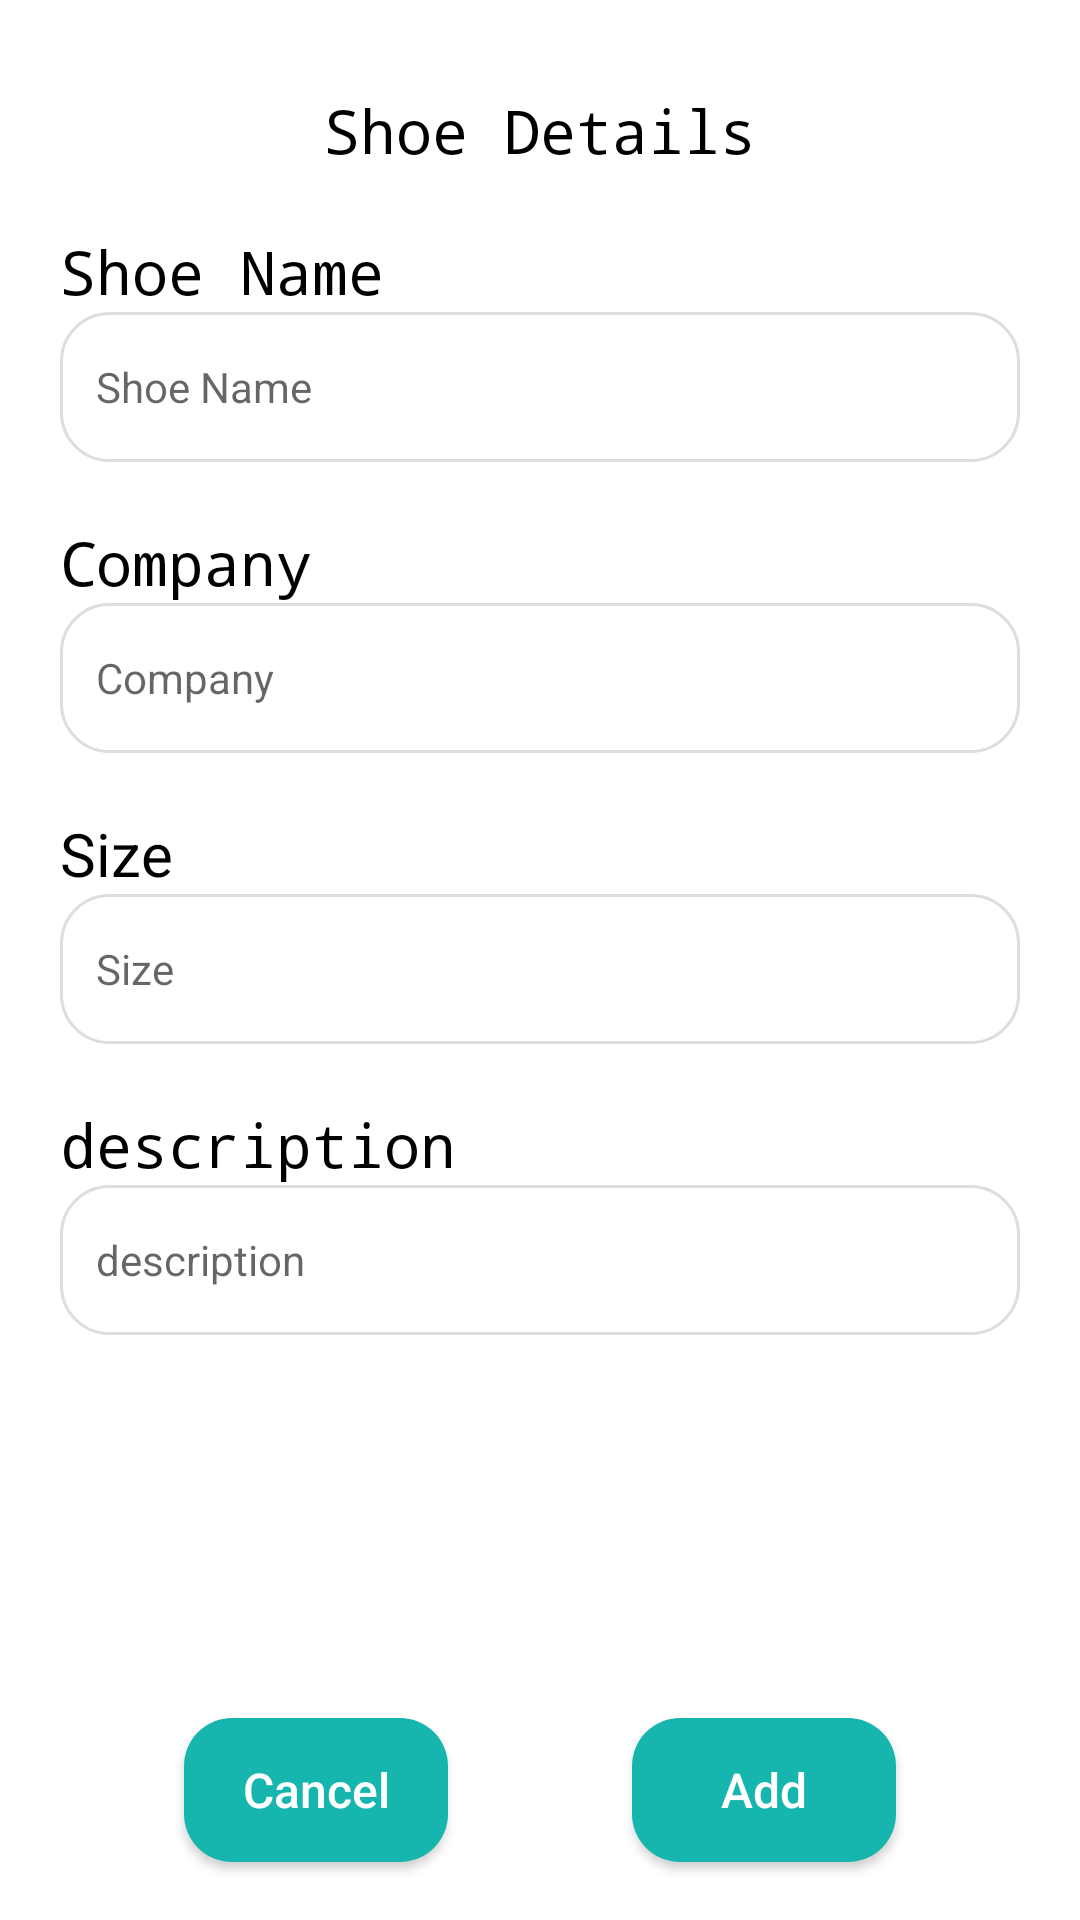

Layout XML and referenced resources for this Android screen:
<!-- AndroidManifest.xml: application theme Theme.ShoeApp -->
<!-- res/layout/fragment_shoe_attribues.xml -->
<?xml version="1.0" encoding="utf-8"?>
<layout xmlns:android="http://schemas.android.com/apk/res/android"
    xmlns:app="http://schemas.android.com/apk/res-auto"
    xmlns:tools="http://schemas.android.com/tools">

    <data>

    </data>

    <androidx.constraintlayout.widget.ConstraintLayout
        android:layout_width="match_parent"
        android:layout_height="match_parent"
        tools:context=".ShoeAttributesFragment">

        <androidx.constraintlayout.widget.Guideline
            android:id="@+id/guideline8"
            android:layout_width="wrap_content"
            android:layout_height="wrap_content"
            android:orientation="horizontal"
            app:layout_constraintGuide_percent="0.97" />

        <TextView
            android:id="@+id/tvTitleDetails"
            android:layout_width="wrap_content"
            android:layout_height="wrap_content"
            android:layout_marginTop="30dp"
            android:layout_marginBottom="20dp"
            android:fontFamily="monospace"
            android:text="@string/shoe_details"
            android:textColor="@color/black"
            android:textSize="20sp"
            app:layout_constraintEnd_toEndOf="parent"
            app:layout_constraintStart_toStartOf="parent"
            app:layout_constraintTop_toTopOf="parent" />

        <ScrollView
            android:id="@+id/sv2"
            android:layout_width="0dp"
            android:layout_height="0dp"
            android:layout_marginStart="20dp"
            android:layout_marginTop="20dp"
            android:layout_marginEnd="20dp"
            app:layout_constraintBottom_toTopOf="@+id/btnCancel"
            app:layout_constraintEnd_toEndOf="parent"
            app:layout_constraintStart_toStartOf="parent"
            app:layout_constraintTop_toBottomOf="@id/tvTitleDetails">

            <androidx.constraintlayout.widget.ConstraintLayout
                android:layout_width="match_parent"
                android:layout_height="wrap_content">

                <TextView
                    android:id="@+id/tvShoeName"
                    android:layout_width="wrap_content"
                    android:layout_height="wrap_content"
                    android:fontFamily="monospace"
                    android:text="@string/shoe_namee"
                    android:textColor="@color/black"
                    android:textSize="20sp"
                    app:layout_constraintStart_toStartOf="parent"
                    app:layout_constraintTop_toTopOf="parent" />

                <EditText
                    android:id="@+id/edShoeName"
                    style="@style/input_style"
                    android:layout_width="0dp"
                    android:hint="@string/shoe_namee"
                    app:layout_constraintEnd_toEndOf="parent"
                    app:layout_constraintStart_toStartOf="parent"
                    app:layout_constraintTop_toBottomOf="@+id/tvShoeName" />

                <TextView
                    android:id="@+id/tvCompany"
                    android:layout_width="wrap_content"
                    android:layout_height="wrap_content"
                    android:layout_marginTop="20dp"
                    android:fontFamily="monospace"
                    android:text="@string/company"
                    android:textColor="@color/black"
                    android:textSize="20sp"
                    app:layout_constraintStart_toStartOf="parent"
                    app:layout_constraintTop_toBottomOf="@+id/edShoeName" />

                <EditText
                    android:id="@+id/edCompany"
                    style="@style/input_style"
                    android:layout_width="0dp"
                    android:hint="@string/company"
                    app:layout_constraintEnd_toEndOf="parent"
                    app:layout_constraintStart_toStartOf="parent"
                    app:layout_constraintTop_toBottomOf="@+id/tvCompany" />

                <TextView
                    android:id="@+id/tvSize"
                    android:layout_width="wrap_content"
                    android:layout_height="wrap_content"
                    android:layout_marginTop="20dp"
                    android:text="@string/size"
                    android:textColor="@color/black"
                    android:textSize="20sp"
                    app:layout_constraintStart_toStartOf="parent"
                    app:layout_constraintTop_toBottomOf="@+id/edCompany" />

                <EditText
                    android:id="@+id/edSize"
                    style="@style/input_style"
                    android:layout_width="0dp"
                    android:hint="@string/size"
                    android:inputType="number"
                    app:layout_constraintEnd_toEndOf="parent"
                    app:layout_constraintStart_toStartOf="parent"
                    app:layout_constraintTop_toBottomOf="@+id/tvSize" />

                <TextView
                    android:id="@+id/tvDescription"
                    android:layout_width="wrap_content"
                    android:layout_height="wrap_content"
                    android:layout_marginTop="20dp"
                    android:fontFamily="monospace"
                    android:text="@string/description"
                    android:textColor="@color/black"
                    android:textSize="20sp"
                    app:layout_constraintStart_toStartOf="parent"
                    app:layout_constraintTop_toBottomOf="@+id/edSize" />

                <EditText
                    android:id="@+id/etDescription"
                    style="@style/input_style"
                    android:layout_width="0dp"
                    android:hint="@string/description"
                    android:inputType="textMultiLine"
                    app:layout_constraintEnd_toEndOf="parent"
                    app:layout_constraintStart_toStartOf="parent"
                    app:layout_constraintTop_toBottomOf="@+id/tvDescription" />

            </androidx.constraintlayout.widget.ConstraintLayout>

        </ScrollView>

        <androidx.appcompat.widget.AppCompatButton
            android:id="@+id/btnCancel"
            style="@style/button_style"
            android:layout_width="wrap_content"
            android:layout_height="wrap_content"
            android:text="@string/cancel"
            app:layout_constraintBottom_toTopOf="@+id/guideline8"
            app:layout_constraintEnd_toStartOf="@+id/btnAddShoe"
            app:layout_constraintHorizontal_bias="0.5"
            app:layout_constraintStart_toStartOf="parent" />

        <androidx.appcompat.widget.AppCompatButton
            android:id="@+id/btnAddShoe"
            style="@style/button_style"
            android:layout_width="wrap_content"
            android:layout_height="wrap_content"
            android:text="@string/add"
            app:layout_constraintBottom_toTopOf="@+id/guideline8"
            app:layout_constraintEnd_toEndOf="parent"
            app:layout_constraintHorizontal_bias="0.5"
            app:layout_constraintStart_toEndOf="@+id/btnCancel" />
    </androidx.constraintlayout.widget.ConstraintLayout>
</layout>
<!-- resources referenced by this layout -->
<resources>
  <color name="black">#FF000000</color>
  <string name="add">Add</string>
  <string name="cancel">Cancel</string>
  <string name="company">Company</string>
  <string name="description">description</string>
  <string name="shoe_details">Shoe Details</string>
  <string name="shoe_namee">Shoe Name</string>
  <string name="size">Size</string>
  <style name="button_style">
          <item name="android:textColor">@color/white</item>
          <item name="android:textAllCaps">false</item>
          <item name="android:background">@drawable/button_background</item>
          <item name="android:textSize">16sp</item>
      </style>
  <style name="input_style">
          <item name="android:layout_height">50dp</item>
          <item name="android:paddingStart">12dp</item>
          <item name="android:paddingEnd">12dp</item>
          <item name="android:textSize">14sp</item>
          <item name="android:background">@drawable/input_selector</item>
      </style>
  <style name="Theme.ShoeApp" parent="Theme.MaterialComponents.Light.NoActionBar">
          
          <item name="colorPrimary">@color/black</item>
          <item name="colorPrimaryVariant">@color/black</item>
          <item name="colorOnPrimary">@color/white</item>
          
          <item name="colorSecondary">@color/teal_200</item>
          <item name="colorSecondaryVariant">@color/teal_700</item>
          <item name="colorOnSecondary">@color/black</item>
          
          <item name="android:statusBarColor">?attr/colorPrimaryVariant</item>
          
      </style>
  <color name="white">#FFFFFFFF</color>
  <!-- drawable button_background (drawable) -->
  <?xml version="1.0" encoding="utf-8"?>
  <shape xmlns:android="http://schemas.android.com/apk/res/android">
      <solid android:color="@color/button_color"/>
      <corners android:radius="16dp"/>
  </shape>
  <!-- drawable input_selector (drawable) -->
  <?xml version="1.0" encoding="utf-8"?>
  <selector xmlns:android="http://schemas.android.com/apk/res/android">
      <item android:drawable="@drawable/input_background" android:state_focused="true"/>
      <item android:drawable="@drawable/input_background_unfocused" android:state_focused="false"/>
  </selector>
  <color name="teal_200">#FF03DAC5</color>
  <color name="teal_700">#FF018786</color>
  <color name="button_color">#16b6ae</color>
  <!-- drawable input_background (drawable) -->
  <?xml version="1.0" encoding="utf-8"?>
  <shape xmlns:android="http://schemas.android.com/apk/res/android">
      <stroke android:width="1dp" android:color="@color/button_color"/>
      <corners android:radius="16dp"/>
  </shape>
  <!-- drawable input_background_unfocused (drawable) -->
  <?xml version="1.0" encoding="utf-8"?>
  <shape xmlns:android="http://schemas.android.com/apk/res/android">
      <stroke android:width="1dp" android:color="#DDDDDD"/>
      <corners android:radius="16dp"/>
  </shape>
</resources>
